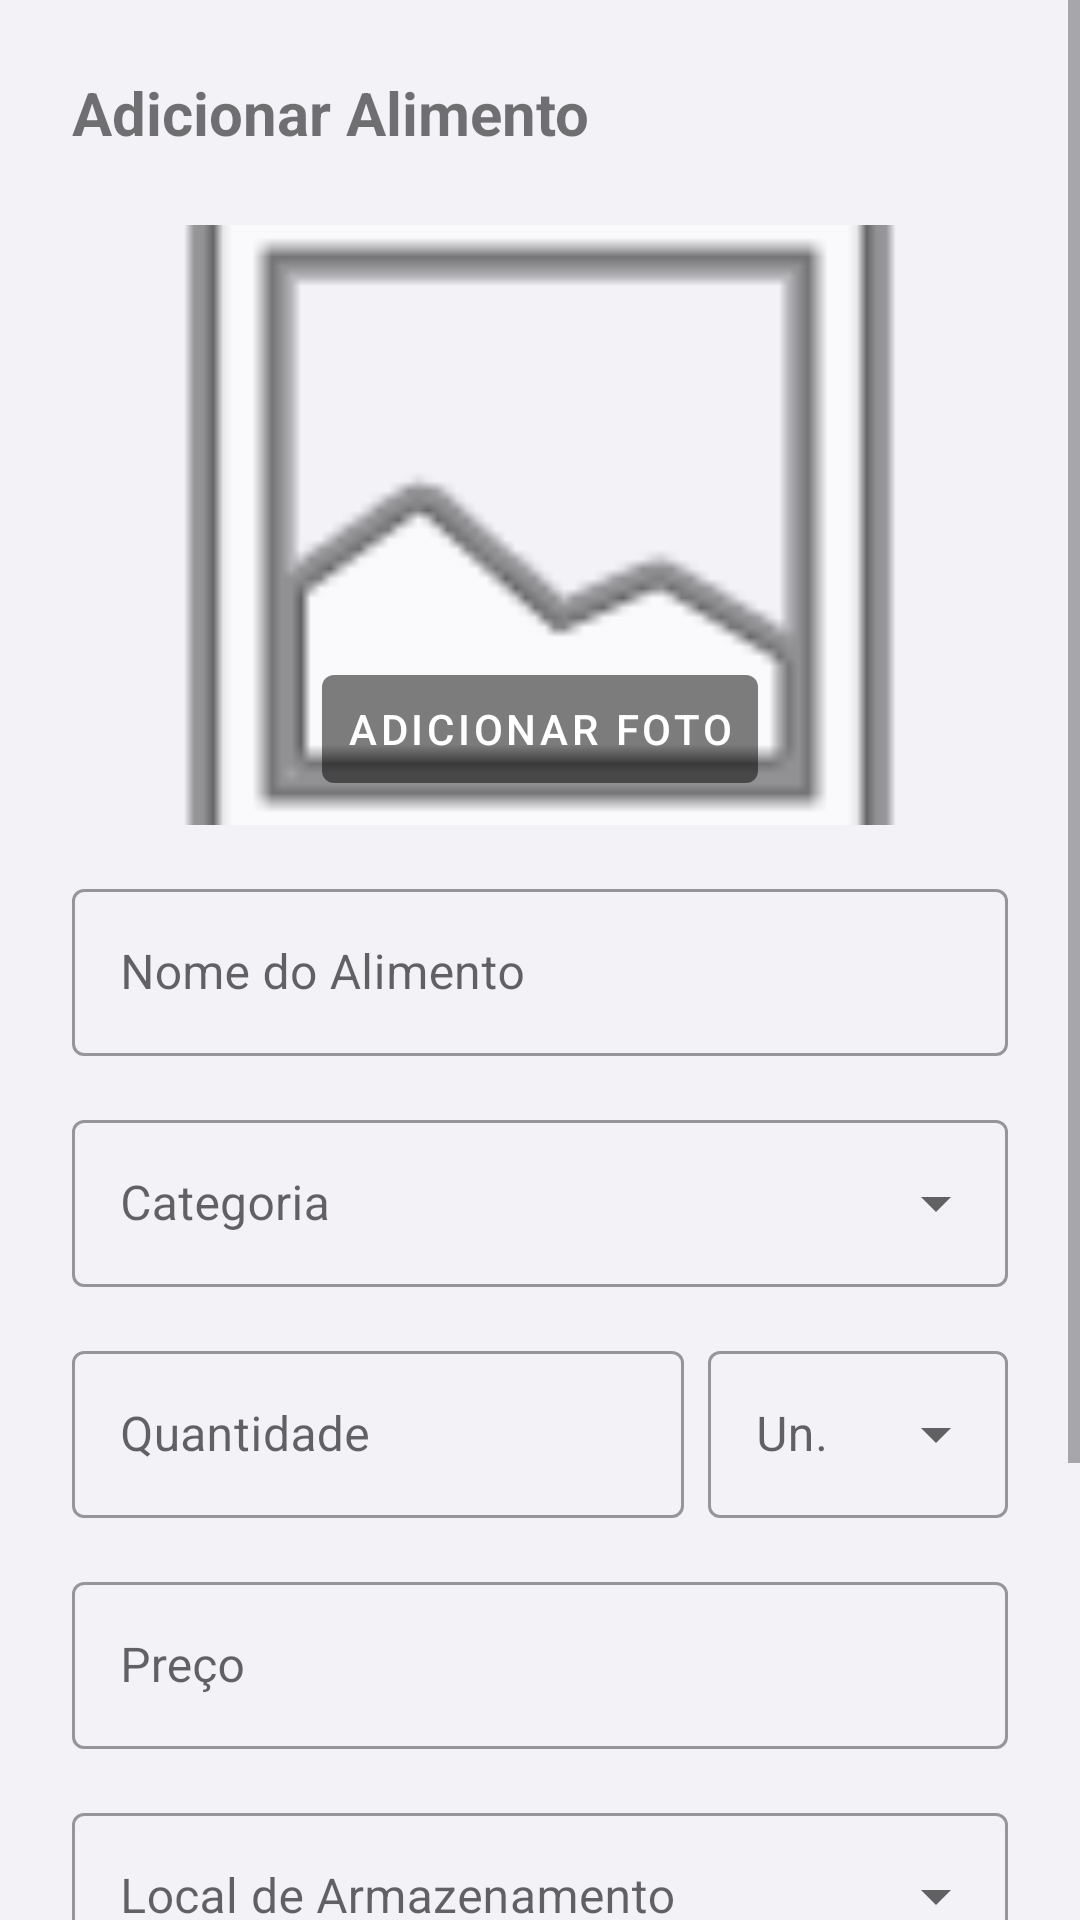

Here is an Android app screen rendered from its layout file. Give the layout XML and the strings, colors and styles it references.
<!-- AndroidManifest.xml: application theme Theme.FoodGuard -->
<!-- res/layout/dialog_add_food.xml -->
<?xml version="1.0" encoding="utf-8"?>
<ScrollView xmlns:android="http://schemas.android.com/apk/res/android"
    xmlns:app="http://schemas.android.com/apk/res-auto"
    android:layout_width="match_parent"
    android:layout_height="wrap_content">

    <LinearLayout
        android:layout_width="match_parent"
        android:layout_height="wrap_content"
        android:orientation="vertical"
        android:padding="24dp">

        <TextView
            android:id="@+id/tvDialogTitle"
            android:layout_width="match_parent"
            android:layout_height="wrap_content"
            android:text="Adicionar Alimento"
            android:textSize="20sp"
            android:textStyle="bold"
            android:layout_marginBottom="24dp" />

        <FrameLayout
            android:layout_width="match_parent"
            android:layout_height="200dp"
            android:layout_marginBottom="16dp">

            <com.google.android.material.imageview.ShapeableImageView
                android:id="@+id/ivFoodPhoto"
                android:layout_width="match_parent"
                android:layout_height="match_parent"
                android:scaleType="centerCrop"
                android:src="@android:drawable/ic_menu_gallery"
                android:background="@color/background_gray"
                app:shapeAppearanceOverlay="@style/ShapeAppearance.MaterialComponents.MediumComponent" />

            <com.google.android.material.button.MaterialButton
                android:id="@+id/btnSelectPhoto"
                style="@style/Widget.MaterialComponents.Button.TextButton"
                android:layout_width="wrap_content"
                android:layout_height="wrap_content"
                android:layout_gravity="bottom|center_horizontal"
                android:layout_marginBottom="8dp"
                android:text="Adicionar Foto"
                android:textColor="@color/white"
                app:backgroundTint="#80000000" />
        </FrameLayout>

        <com.google.android.material.textfield.TextInputLayout
            android:layout_width="match_parent"
            android:layout_height="wrap_content"
            android:hint="Nome do Alimento"
            style="@style/Widget.MaterialComponents.TextInputLayout.OutlinedBox">

            <com.google.android.material.textfield.TextInputEditText
                android:id="@+id/etFoodName"
                android:layout_width="match_parent"
                android:layout_height="wrap_content" />
        </com.google.android.material.textfield.TextInputLayout>

        <com.google.android.material.textfield.TextInputLayout
            android:id="@+id/tilCategory"
            style="@style/Widget.MaterialComponents.TextInputLayout.OutlinedBox.ExposedDropdownMenu"
            android:layout_width="match_parent"
            android:layout_height="wrap_content"
            android:layout_marginTop="16dp"
            android:hint="Categoria">

            <AutoCompleteTextView
                android:id="@+id/etCategory"
                android:layout_width="match_parent"
                android:layout_height="wrap_content"
                android:inputType="none" />
        </com.google.android.material.textfield.TextInputLayout>

        <LinearLayout
            android:layout_width="match_parent"
            android:layout_height="wrap_content"
            android:layout_marginTop="16dp"
            android:orientation="horizontal">

            <com.google.android.material.textfield.TextInputLayout
                android:layout_width="0dp"
                android:layout_height="wrap_content"
                android:layout_weight="1"
                android:hint="Quantidade"
                style="@style/Widget.MaterialComponents.TextInputLayout.OutlinedBox">

                <com.google.android.material.textfield.TextInputEditText
                    android:id="@+id/etQuantity"
                    android:layout_width="match_parent"
                    android:layout_height="wrap_content"
                    android:inputType="numberDecimal" />
            </com.google.android.material.textfield.TextInputLayout>

            <com.google.android.material.textfield.TextInputLayout
                android:id="@+id/tilUnit"
                style="@style/Widget.MaterialComponents.TextInputLayout.OutlinedBox.ExposedDropdownMenu"
                android:layout_width="100dp"
                android:layout_height="wrap_content"
                android:layout_marginStart="8dp"
                android:hint="Un.">

                <AutoCompleteTextView
                    android:id="@+id/etUnit"
                    android:layout_width="match_parent"
                    android:layout_height="wrap_content"
                    android:inputType="none" />
            </com.google.android.material.textfield.TextInputLayout>
        </LinearLayout>

        <com.google.android.material.textfield.TextInputLayout
            android:layout_width="match_parent"
            android:layout_height="wrap_content"
            android:layout_marginTop="16dp"
            android:hint="Preço"
            style="@style/Widget.MaterialComponents.TextInputLayout.OutlinedBox">

            <com.google.android.material.textfield.TextInputEditText
                android:id="@+id/etPrice"
                android:layout_width="match_parent"
                android:layout_height="wrap_content"
                android:inputType="number" />
        </com.google.android.material.textfield.TextInputLayout>

        <com.google.android.material.textfield.TextInputLayout
            android:id="@+id/tilStorageLocation"
            style="@style/Widget.MaterialComponents.TextInputLayout.OutlinedBox.ExposedDropdownMenu"
            android:layout_width="match_parent"
            android:layout_height="wrap_content"
            android:layout_marginTop="16dp"
            android:hint="Local de Armazenamento">

            <AutoCompleteTextView
                android:id="@+id/etStorageLocation"
                android:layout_width="match_parent"
                android:layout_height="wrap_content"
                android:inputType="none" />
        </com.google.android.material.textfield.TextInputLayout>

        <com.google.android.material.textfield.TextInputLayout
            android:layout_width="match_parent"
            android:layout_height="wrap_content"
            android:layout_marginTop="16dp"
            android:hint="Data de Validade (DD/MM/AAAA)"
            style="@style/Widget.MaterialComponents.TextInputLayout.OutlinedBox">

            <com.google.android.material.textfield.TextInputEditText
                android:id="@+id/etExpirationDate"
                android:layout_width="match_parent"
                android:layout_height="wrap_content"
                android:inputType="date" />
        </com.google.android.material.textfield.TextInputLayout>

        <com.google.android.material.button.MaterialButton
            android:id="@+id/btnAdd"
            android:layout_width="match_parent"
            android:layout_height="wrap_content"
            android:layout_marginTop="24dp"
            android:text="Salvar Alimento"
            android:padding="12dp"
            app:cornerRadius="12dp"
            android:fontFamily="sans-serif-black"
            app:backgroundTint="@color/primary_green" />

    </LinearLayout>
</ScrollView>
<!-- resources referenced by this layout -->
<resources>
  <color name="background_gray">#F2F2F7</color>
  <color name="primary_green">#2E7D32</color>
  <color name="white">#FFFFFF</color>
  <style name="Theme.FoodGuard" parent="Base.Theme.FoodGuard" />
  <style name="Base.Theme.FoodGuard" parent="Theme.MaterialComponents.Light.NoActionBar">
          
          <item name="colorPrimary">@color/primary_green</item>
          <item name="colorPrimaryVariant">@color/primary_green</item>
          <item name="colorOnPrimary">@color/white</item>
          
          <item name="colorSecondary">@color/secondary_orange</item>
          <item name="colorSecondaryVariant">@color/secondary_orange</item>
          <item name="colorOnSecondary">@color/white</item>
          
          <item name="android:statusBarColor">@color/white</item>
          <item name="android:windowLightStatusBar">true</item>
          
          <item name="android:windowBackground">@color/background_gray</item>
      </style>
  <color name="secondary_orange">#FF9800</color>
</resources>
